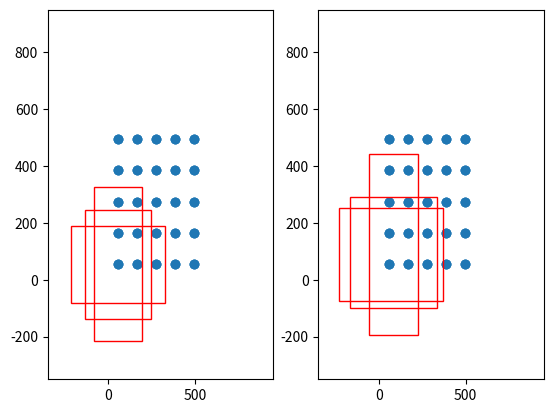

Source code (Python):
from itertools import product
from math import sqrt

import numpy as np


def make_anchors(conv_h, conv_w, scale, input_shape=[550, 550], aspect_ratios=[1, 1 / 2, 2]):
    prior_data = []
    for j, i in product(range(conv_h), range(conv_w)):
        x = (i + 0.5) / conv_w
        y = (j + 0.5) / conv_h

        for ar in aspect_ratios:
            ar = sqrt(ar)
            w = scale * ar / input_shape[1]
            h = scale / ar / input_shape[0]

            prior_data += [x, y, w, h]

    return prior_data

#---------------------------------------------------#
#   用于计算共享特征层的大小
#---------------------------------------------------#
def get_img_output_length(height, width):
    filter_sizes    = [7, 3, 3, 3, 3, 3, 3]
    padding         = [3, 1, 1, 1, 1, 1, 1]
    stride          = [2, 2, 2, 2, 2, 2, 2]
    feature_heights = []
    feature_widths  = []

    for i in range(len(filter_sizes)):
        height  = (height + 2*padding[i] - filter_sizes[i]) // stride[i] + 1
        width   = (width + 2*padding[i] - filter_sizes[i]) // stride[i] + 1
        feature_heights.append(height)
        feature_widths.append(width)
    return np.array(feature_heights)[-5:], np.array(feature_widths)[-5:]
    
def get_anchors(input_shape = [550, 550], anchors_size = [24, 48, 96, 192, 384]):
    feature_heights, feature_widths = get_img_output_length(input_shape[0], input_shape[1])
    
    all_anchors = []
    for i in range(len(feature_heights)):
        anchors     = make_anchors(feature_heights[i], feature_widths[i], anchors_size[i], input_shape)
        all_anchors += anchors
    
    all_anchors = np.reshape(all_anchors, [-1, 4])
    return all_anchors

if __name__ == "__main__":
    import matplotlib.pyplot as plt

    def decode_boxes(pred_box, anchors, variances = [0.1, 0.2]):
        #---------------------------------------------------------#
        #   anchors[:, :2] 先验框中心
        #   anchors[:, 2:] 先验框宽高
        #   对先验框的中心和宽高进行调整，获得预测框
        #---------------------------------------------------------#
        boxes = np.concatenate((anchors[:, :2] + pred_box[:, :2] * variances[0] * anchors[:, 2:], 
                                anchors[:, 2:] * np.exp(pred_box[:, 2:] * variances[1])), 1)

        return boxes

    input_shape = [550, 550]
    anchors = get_anchors(input_shape)
    print(anchors)

    anchors = anchors * np.array([input_shape[1], input_shape[0], input_shape[1], input_shape[0]])
    anchors = anchors[-75:, :]
    print(anchors)

    fig = plt.figure()
    ax = fig.add_subplot(121)
    plt.ylim(-350,950)
    plt.xlim(-350,950)
    plt.scatter(anchors[:, 0], anchors[:, 1])

    rect1 = plt.Rectangle([anchors[0, 0] - anchors[0, 2] / 2, anchors[0, 1] - anchors[0, 3] / 2], anchors[0, 2], anchors[0, 3], color="r", fill=False)
    rect2 = plt.Rectangle([anchors[1, 0] - anchors[1, 2] / 2, anchors[1, 1] - anchors[1, 3] / 2], anchors[1, 2], anchors[1, 3], color="r", fill=False)
    rect3 = plt.Rectangle([anchors[2, 0] - anchors[2, 2] / 2, anchors[2, 1] - anchors[2, 3] / 2], anchors[2, 2], anchors[2, 3], color="r", fill=False)
    
    ax.add_patch(rect1)
    ax.add_patch(rect2)
    ax.add_patch(rect3)

    ax = fig.add_subplot(122)
    plt.ylim(-350,950)
    plt.xlim(-350,950)
    plt.scatter(anchors[:, 0], anchors[:, 1])

    decode_box = decode_boxes(np.random.uniform(0, 2, np.shape(anchors)), anchors)
    rect1 = plt.Rectangle([decode_box[0, 0] - decode_box[0, 2] / 2, decode_box[0, 1] - decode_box[0, 3] / 2], decode_box[0, 2], decode_box[0, 3], color="r", fill=False)
    rect2 = plt.Rectangle([decode_box[1, 0] - decode_box[1, 2] / 2, decode_box[1, 1] - decode_box[1, 3] / 2], decode_box[1, 2], decode_box[1, 3], color="r", fill=False)
    rect3 = plt.Rectangle([decode_box[2, 0] - decode_box[2, 2] / 2, decode_box[2, 1] - decode_box[2, 3] / 2], decode_box[2, 2], decode_box[2, 3], color="r", fill=False)

    ax.add_patch(rect1)
    ax.add_patch(rect2)
    ax.add_patch(rect3)

    plt.show()